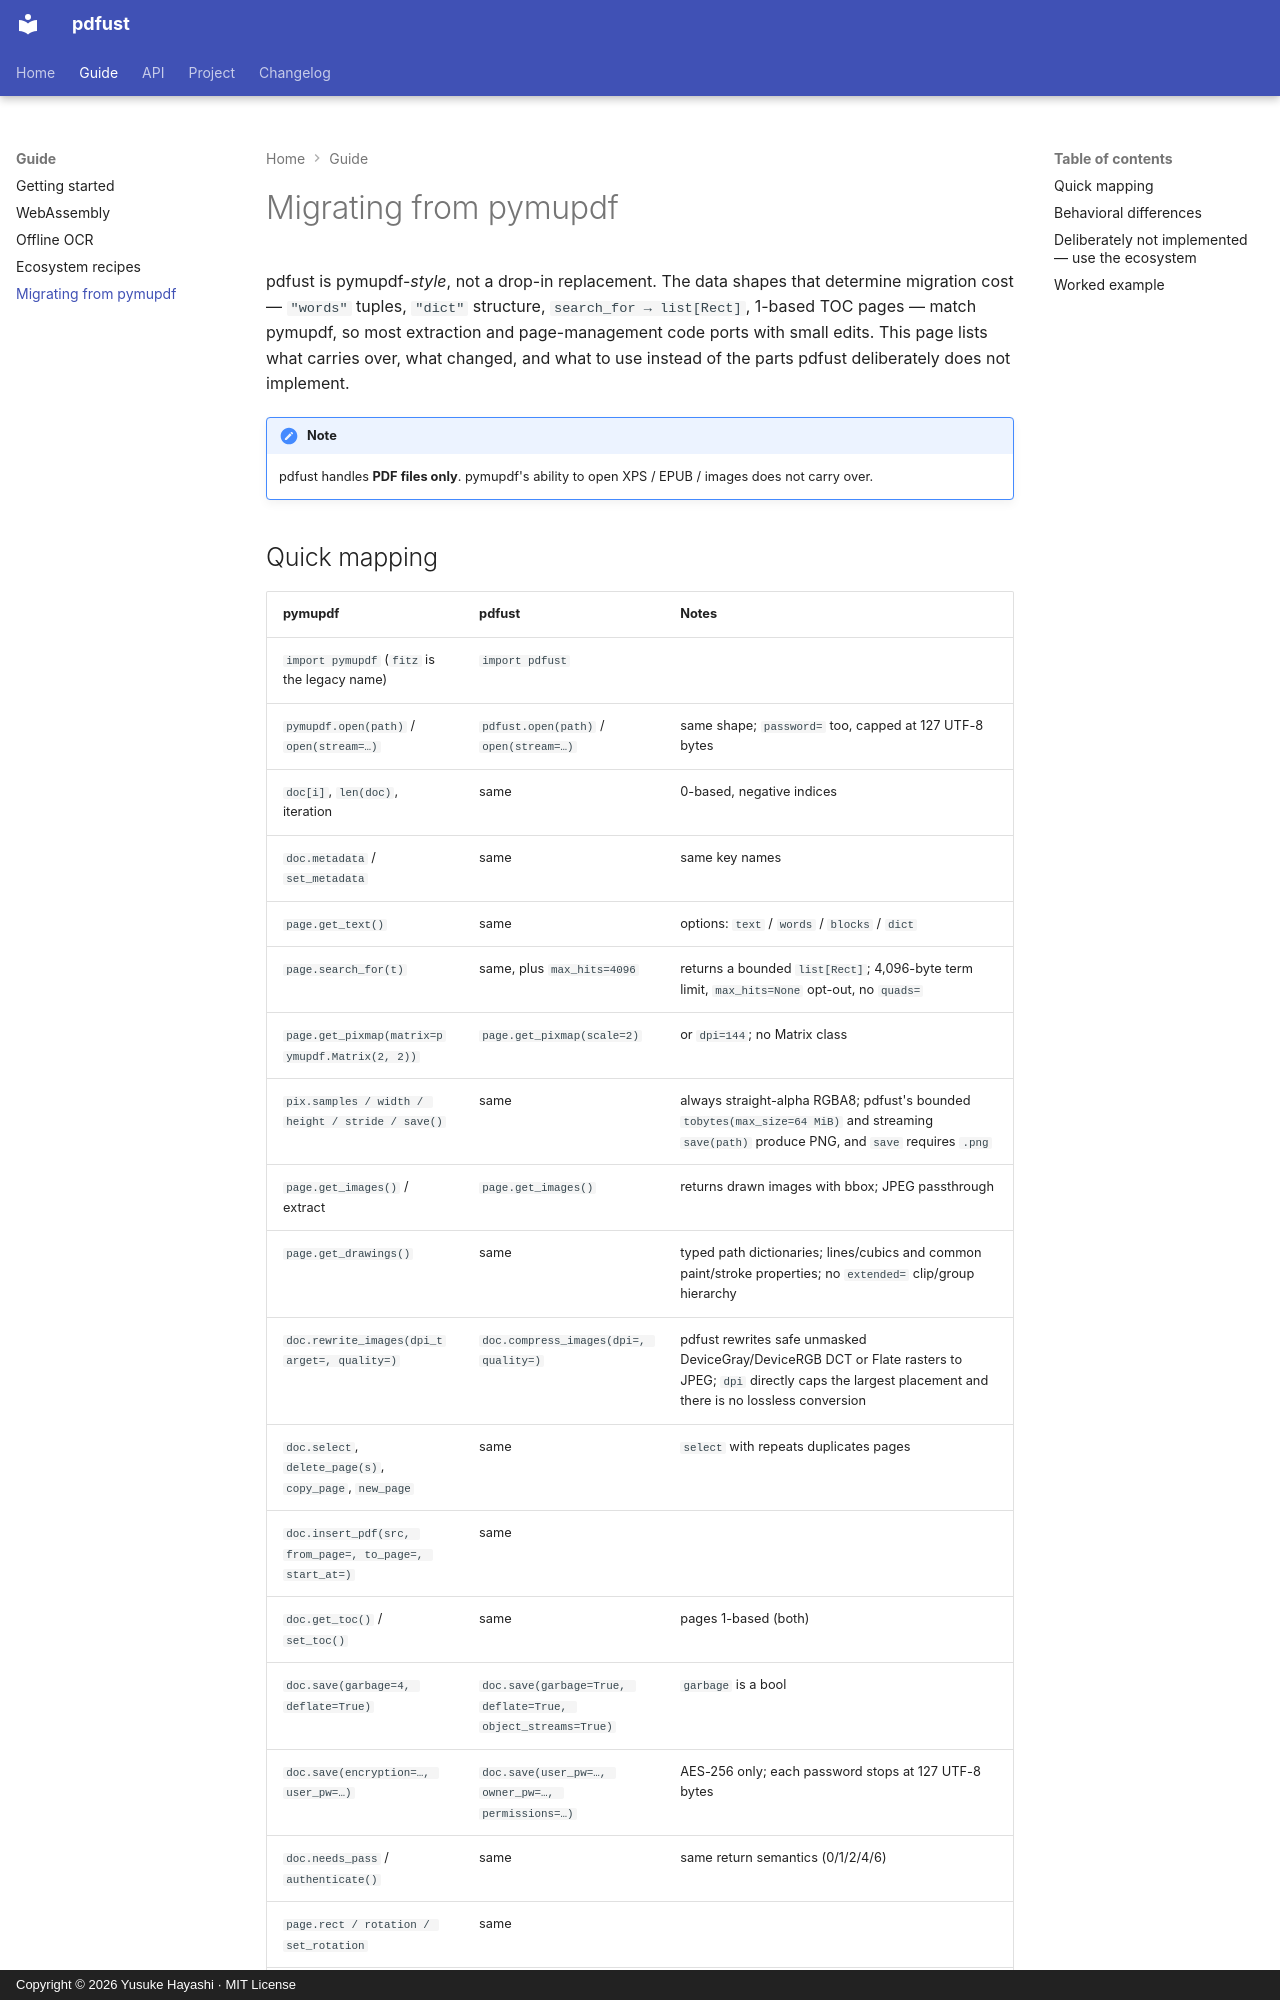

repository: DocSlurp/pdfust · page: migration/index.html · generator: mkdocs · copyright: Copyright © 2026 Yusuke Hayashi · MIT License

---
title: Migrating from pymupdf
description: Map pymupdf workflows to pdfust and understand deliberate differences in types, behavior and scope.
---

# Migrating from pymupdf

pdfust is pymupdf-*style*, not a drop-in replacement. The data shapes that
determine migration cost — `"words"` tuples, `"dict"` structure,
`search_for → list[Rect]`, 1-based TOC pages — match pymupdf, so most
extraction and page-management code ports with small edits. This page lists
what carries over, what changed, and what to use instead of the parts pdfust
deliberately does not implement.

!!! note
    pdfust handles **PDF files only**. pymupdf's ability to open XPS / EPUB /
    images does not carry over.
